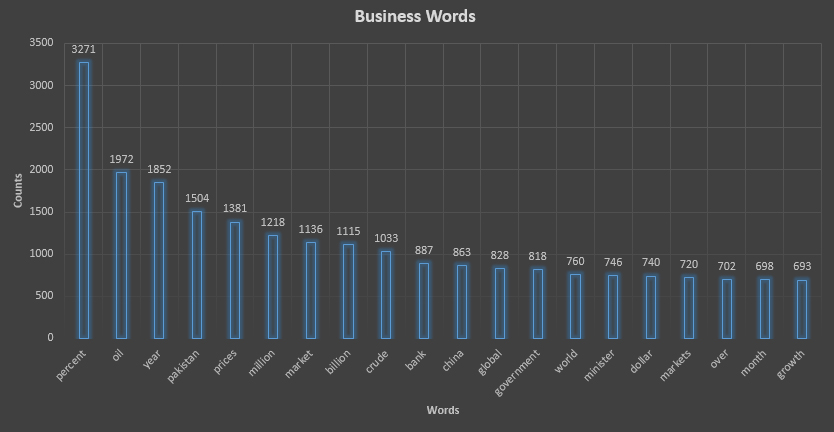

Source data for this figure (header and first rows):
the, 23168
to, 11420
of, 10777
in, 10174
and, 8347
a, 8209
on, 4626
s, 4605
for, 4116
said, 3997
percent, 3271
that, 3076
at, 2868
as, 2657
is, 2604
by, 2511
from, 2479
with, 2234
it, 2053
oil, 1972
was, 1941
year, 1852
has, 1817
its, 1816
will, 1681
be, 1530
pakistan, 1504
, 1425
are, 1405
prices, 1381
an, 1353
us, 1293
this, 1291
have, 1249
he, 1231
million, 1218
after, 1215
which, 1181
market, 1136
up, 1132
billion, 1115
also, 1107
more, 1038
crude, 1033
last, 1018
new, 977
would, 969
were, 957
but, 954
bank, 887
china, 863
global, 828
been, 828
week, 827
than, 825
government, 818
had, 802
their, 799
while, 794
world, 760
minister, 746
... 16,166 more rows
